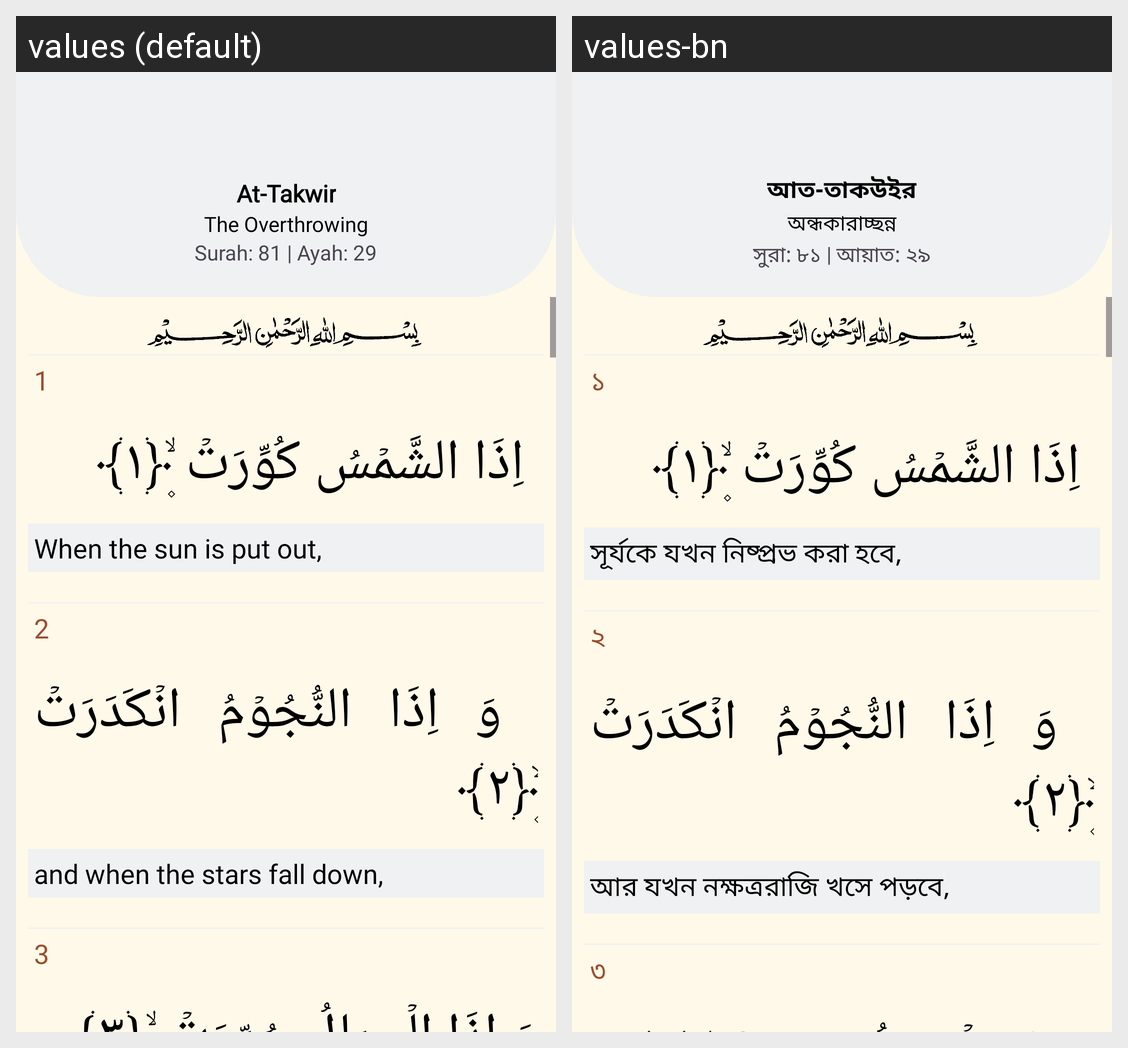

The same Android screen rendered under two of its app's locales, left to right. List the strings drawn on it with the default value and each locale's translation.
Android screen res/layout/fragment_quran81.xml rendered under 2 locales, left to right: values (default), values-bn. Device: Nexus 5 (rendered at 1080×1920; each locale shown at half size, 540×960, under a caption strip naming it); theme Theme.Waqt.
Strings drawn on this screen, with the default value and each locale's value (text and hints the layout hard-codes, and strings that could not be matched under every locale, appear in the picture but are not listed):

at_takwir
  values: At-Takwir
  values-bn: আত-তাকউইর

the_overthrowing
  values: The Overthrowing
  values-bn: অন্ধকারাচ্ছন্ন

surah_81_ayah_29
  values: Surah: 81 | Ayah: 29
  values-bn: সুরা: ৮১ | আয়াত: ২৯

_1
  values: 1
  values-bn: ১

when_the_sun_is_put_out
  values: When the sun is put out,
  values-bn: সূর্যকে যখন নিষ্প্রভ করা হবে,

_2
  values: 2
  values-bn: ২

and_when_the_stars_fall_down
  values: and when the stars fall down,
  values-bn: আর যখন নক্ষত্ররাজি খসে পড়বে,

_3
  values: 3
  values-bn: ৩
